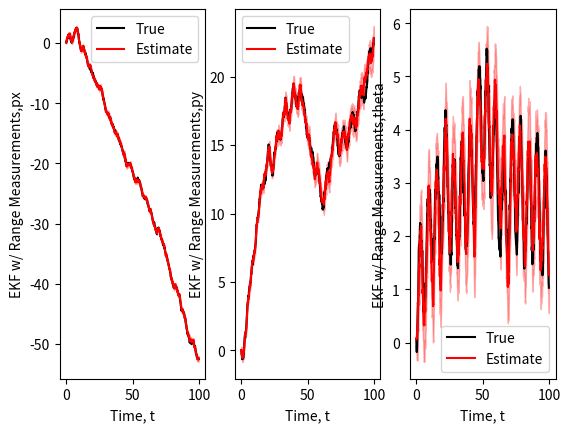
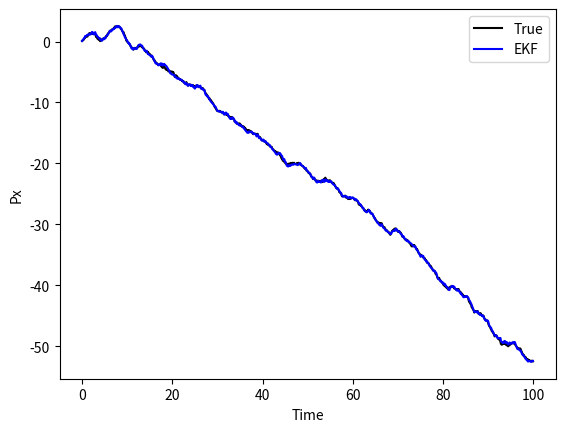

Here is the Python script that generated these plots, in order:
import os
import numpy as np
from scipy.linalg import sqrtm, det, inv, norm
import matplotlib.pyplot as plt

import time

def wrapToPi(a):
    if isinstance(a, list):    # backwards compatibility for lists (distinct from np.array)
        return [(x + np.pi) % (2*np.pi) - np.pi for x in a]
    return (a + np.pi) % (2*np.pi) - np.pi

def get_random_vector(mu,cov):
	# Sample normal distribution and then transform per desired parameters to output samples on desired distribution
	num_points = np.size(mu)
	a = np.zeros((num_points,1))
	#print(mu)
	#print(cov)
	#expects mu is a column vector

	for i in range(num_points):
		rand_points = np.random.randn(num_points).reshape((-1,1))

		if num_points == 1:
			a = cov*rand_points + mu
		else:
			a[:,0] = np.transpose(sqrtm(cov)@rand_points+mu)

	#a comes out as a column vector
	return a

def state_dynamics(x,t,dt,Q, include_noise=True):

	#State vector is [px,py,theta].T

	phi = np.sin(t) #Input fuction
	vt = 1.0
	if(include_noise):
		wt = get_random_vector(np.zeros(3).reshape((-1,1)),Q)
	else:
		wt = np.zeros(3)
	p_x1 = x[0]+dt*vt*np.cos(x[2]) + wt[0]
	p_y1 = x[1]+dt*vt*np.sin(x[2]) + wt[1]
	th_1 = x[2] + dt*phi + wt[2]

	x_t1 = np.array([p_x1,p_y1,th_1]).reshape((-1,1))
	return x_t1


def dummy_state_dynamics(x,t,dt,Q, include_noise=True):

	#State vector is [px,py,theta].T

	phi = np.sin(t) #Input fuction
	vt = 1.0

	wt = get_random_vector(np.zeros(3).reshape((-1,1)),Q)
	p_x1 = x[0]+dt*vt + wt[0]
	p_y1 = x[1]+dt*vt + wt[1]
	th_1 = x[2] + dt*phi + wt[2]

	x_t1 = np.array([p_x1,p_y1,th_1]).reshape((-1,1))
	return x_t1

def get_A_1a(x,dt,t):
	vt = 1.0
	A = np.identity(3)
	A[0,2] = -dt*vt*np.sin(x[2])
	A[1,2] = dt*vt*np.cos(x[2])

	#Check observability?
	return A

def get_C_1a(x,dt,t):

	C = np.zeros((4,3))

	for i in range(4):
		norm = np.sqrt((m[i,0] - x[0])**2 + (m[i,1] - x[1])**2) # norm of mi - pt
		C[i,0] = (x[0] - m[i,0])/norm
		C[i,1] = (x[1] - m[i,1])/norm

	return C


def get_measurement_1a(x,t,dt,R):


	vt = get_random_vector(np.zeros(4).reshape((-1,1)),R)
	y = np.zeros((4,1))
	for i in range(4):
		y[i,0] = np.sqrt((m[i,0] - x[0])**2 + (m[i,1] - x[1])**2) + vt[i]
	return y



def run_ekf(t_,x_true,Q,R,num_states, sig_i, iterative=False):

	yt = np.zeros((np.size(t_),4))
	xt = np.zeros((np.size(t_),num_states)) # Create history of predicted state vector
	xt[0,:] = x_true[0,:] #set initial state - already sampled to generate trajectory

	mu_tt = xt[0,:].reshape((-1,1))
	sig_tt = sig_i

	sigs = np.zeros((s_s,s_s,np.size(t_)))
	#print(np.shape(sigs))
	sigs[:,:,0] = sig_tt

	start_time = time.time()
	for t in range(1, np.size(t_)):
		
		#Predict
		mu_t1_t = state_dynamics(mu_tt,t_[t],dt,Q, False)
		#mu_t1_t = dummy_state_dynamics(mu_tt,t,dt,Q, False)

		A = get_A_1a(mu_tt,dt,t)
		sig_t1_t = A@sig_tt@A.T + Q

		#Measure
		yt[t,:] = np.transpose(get_measurement_1a(x_true[t,:].reshape((-1,1)),t_[t],dt,R))

		
		C = get_C_1a(mu_t1_t,dt,t)
		#Update
		if not iterative:
			K = sig_t1_t@C.T@inv(C@sig_t1_t@C.T+R) #Kalman Gain

			#print("Measurement model")
			#print(yt[t,:].reshape((-1,1))-get_measurement(mu_t1_t,t,dt,R))

			mu_tt = mu_t1_t + K@(yt[t,:].reshape((-1,1))-get_measurement_1a(mu_t1_t,t,dt,np.zeros((4,4))))
			xt[t,:] = np.transpose(mu_tt)
			sig_tt = sig_t1_t-K@C@sig_t1_t


		if iterative:
			conv = False
			max_steps = 5
			step = 1
			mu_temp_i = mu_t1_t #intialize the iterative mean to the predicted mean
			ek_mu = mu_t1_t
			while not conv:
				if step > max_steps:
					#print("Reached max steps")
					#print("Number of steps: %i, %f" % (step-1,norm(mu_diff)))
					break

				if step!=1:
					temp_C = get_C_1a(mu_temp_i,dt,t)
				else:
					temp_C = C
				K = sig_t1_t@temp_C.T@inv(temp_C@sig_t1_t@temp_C.T+R)

				if step == 1:
					ek_mu = mu_temp_i + K@(yt[t,:].reshape((-1,1))-get_measurement_1a(mu_temp_i,t,dt,0))

				
				mu_temp_i1 = mu_temp_i + K@(yt[t,:].reshape((-1,1))-get_measurement_1a(mu_temp_i,t,dt,0)) + K@temp_C@(mu_temp_i-mu_t1_t)
				mu_diff = mu_temp_i1-mu_temp_i
				if norm(mu_diff) < .001:
					#print("Number of steps: %i, %f" % (step,norm(mu_diff)))
					conv = True

				mu_temp_i = mu_temp_i1
				C = temp_C
				step = step+1

		
			mu_tt = mu_temp_i
			#print(ek_mu - mu_tt)
			xt[t,:] = np.transpose(mu_tt)
			sig_tt = sig_t1_t-K@C@sig_t1_t

		sigs[:,:,t] = sig_tt

		'''
		rank = np.linalg.matrix_rank((np.vstack((C,C@A,C@A@A))))
		print(rank)

		if rank == num_states:
			print("It's observable!")
		else:
			print("Not observable!")
		'''

	end_time = time.time()
	avg_time = (end_time-start_time)/np.size(t_)
	return xt, yt, sigs, avg_time



R_1a= .1*np.identity(4) #4 dimensional covariance for measurement noise of feature ranges
dt = .1
s_s = 3 #dimension of the state vector

Q = .1*dt*np.identity(3)

m = np.zeros((4,2)) #feature locations, each row is a feature
m[1,0] = 10.0# m2 = [10,0]; m1 = [0,0]
m[2,0] = 10.0# m3 = [10,10]
m[2,1] = 10.0# m3 = [10,10]
m[3,1] = 10.0 # m4 = [0,10]


steps = 1000
t_ = np.arange(0,steps*dt,step = dt)

mu_o= np.array([0,0,0]).reshape((-1,1))
sig_o = .01*np.identity(3)

# Sample initial pose
x_o = get_random_vector(mu_o,sig_o).T
print("Initial state")
print(x_o)

x_s = np.zeros((np.size(t_),s_s)) # ground-truth trajectory
x_s[0,:] = x_o

#print(x_s)

for t in range(1,np.size(t_)):
	x_s[t,:] = np.transpose(state_dynamics(x_s[t-1,:].reshape((-1,1)),t_[t],dt,Q))
	#x_s[t,:] = np.transpose(dummy_state_dynamics(x_s[t-1,:].reshape((-1,1)),t,dt,Q))



a_xt,a_yt,a_sigs,a_time = run_ekf(t_,x_s,Q,R_1a,s_s,sig_o)



filter_states = [a_xt]
filter_sigs = [a_sigs]
filter_meas = [a_yt]
filter_times = [a_time]

num_filters = 1
state_list = ["px","py","theta"]
filter_list = ["EKF w/ Range Measurements", "iekf", "ukf", "pf"]


print("Average calculation times: ")
for n in range(num_filters):
	print("%s: %f" % (filter_list[n],filter_times[n]))

fig, axs = plt.subplots(num_filters,3)

for n in range(s_s):
	axs[n].plot(t_,x_s[:,n], color='black')
	axs[n].plot(t_,filter_states[0][:,n], color='red')
	axs[n].fill_between(t_, filter_states[0][:,n] - 1.96*np.sqrt(filter_sigs[0][n,n,:]), #95% confidence interval shading, adapted from test.py file that was provided
                   filter_states[0][:,n] + 1.96 * np.sqrt(filter_sigs[0][n,n,:]),
                    color='red', alpha=0.3)
	axs[n].set_xlabel("Time, t")
	axs[n].set_ylabel("%s,%s" % (filter_list[0],state_list[n]))
	#axs[f][n].title.set_text("Filter %s" % filter_list[f])
	axs[n].legend(("True", "Estimate"))


plt.show()

plt.figure(2)
plt.plot(t_,x_s[:,0],color = 'black') #p1/p2(t) predicted
plt.plot(t_,a_xt[:,0],color = 'blue')  #p1/p2(t) simulate
plt.legend(("True", "EKF"))
plt.ylabel("Px")
plt.xlabel("Time")
plt.show()
